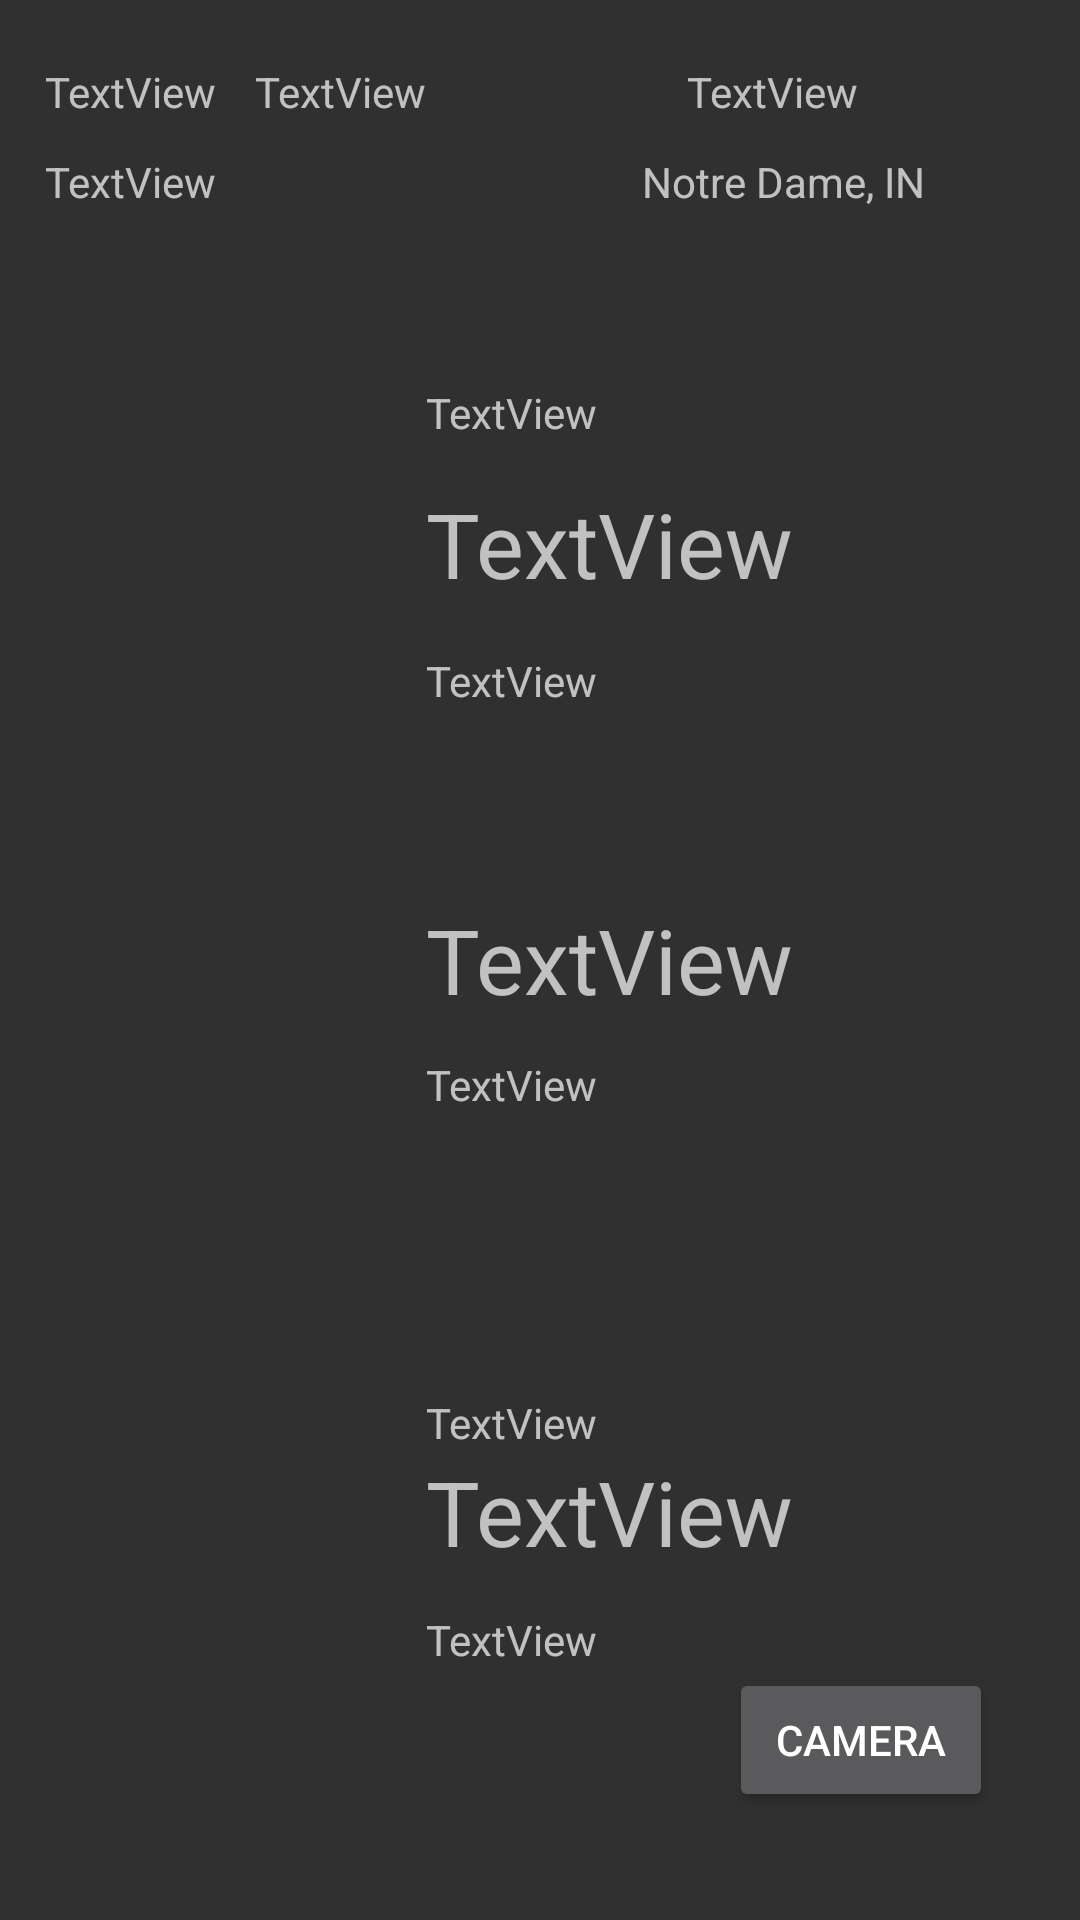

Here is an Android app screen rendered from its layout file. Give the layout XML and the strings, colors and styles it references.
<!-- AndroidManifest.xml: application theme SuperMaterialTheme -->
<!-- res/layout/activity_detail.xml -->
<?xml version="1.0" encoding="utf-8"?>
<RelativeLayout xmlns:android="http://schemas.android.com/apk/res/android"
    xmlns:app="http://schemas.android.com/apk/res-auto"
    xmlns:tools="http://schemas.android.com/tools"
    android:id="@+id/detailListView"
    android:orientation="vertical" android:layout_width="match_parent"
    android:layout_height="match_parent">

    <TextView
        android:text="TextView"
        android:layout_width="wrap_content"
        android:layout_height="wrap_content"
        android:layout_alignParentTop="true"
        android:layout_alignParentStart="true"
        android:layout_marginStart="15dp"
        android:layout_marginTop="21dp"
        android:id="@+id/weekDay" />

    <TextView
        android:text="TextView"
        android:layout_width="wrap_content"
        android:layout_height="wrap_content"
        android:layout_alignTop="@+id/weekDay"
        android:layout_toEndOf="@+id/weekDay"
        android:layout_marginStart="13dp"
        android:id="@+id/Date" />

    <TextView
        android:text="TextView"
        android:layout_width="wrap_content"
        android:layout_height="wrap_content"
        android:layout_below="@+id/weekDay"
        android:layout_alignStart="@+id/weekDay"
        android:layout_marginTop="11dp"
        android:id="@+id/stadium" />

    <Button
        android:text="Camera"
        android:layout_width="wrap_content"
        android:layout_height="wrap_content"
        android:layout_marginBottom="36dp"
        android:id="@+id/cameraButton"
        android:layout_alignParentBottom="true"
        android:layout_alignParentEnd="true"
        android:onClick="clicked"
        android:layout_marginEnd="29dp" />

    <ImageView
        android:layout_width="wrap_content"
        android:layout_height="wrap_content"
        app:srcCompat="@mipmap/irish"
        android:id="@+id/teamTwoLogo"
        android:layout_marginStart="23dp"
        android:layout_above="@+id/cameraButton"
        android:layout_toEndOf="@+id/dayTime"
        android:layout_marginBottom="44dp" />

    <TextView
        android:text="TextView"
        android:layout_width="wrap_content"
        android:layout_height="wrap_content"
        android:id="@+id/teamOneRecord"
        android:layout_marginTop="16dp"
        android:layout_below="@+id/teamOneMascot"
        android:layout_alignStart="@+id/teamOneMascot" />

    <TextView
        android:text="TextView"
        android:layout_width="wrap_content"
        android:layout_height="wrap_content"
        android:id="@+id/dayTime"
        android:layout_alignBaseline="@+id/Date"
        android:layout_alignBottom="@+id/Date"
        android:layout_toEndOf="@+id/teamOneName"
        android:layout_marginStart="30dp" />

    <TextView
        android:text="Notre Dame, IN"
        android:layout_width="wrap_content"
        android:layout_height="wrap_content"
        android:id="@+id/Location"
        android:layout_alignBaseline="@+id/stadium"
        android:layout_alignBottom="@+id/stadium"
        android:layout_toEndOf="@+id/teamOneName"
        android:layout_marginStart="15dp" />

    <TextView
        android:text="TextView"
        android:layout_width="wrap_content"
        android:layout_height="wrap_content"
        android:textSize="30sp"
        android:id="@+id/gameScore"
        android:layout_centerVertical="true"
        android:layout_alignStart="@+id/timeLeft" />

    <TextView
        android:text="TextView"
        android:layout_width="wrap_content"
        android:layout_height="wrap_content"
        android:id="@+id/teamOneName"
        android:layout_below="@+id/Location"
        android:layout_toEndOf="@+id/Date"
        android:layout_marginTop="58dp" />

    <ImageView
        android:layout_width="wrap_content"
        android:layout_height="wrap_content"
        app:srcCompat="@mipmap/fsu"
        android:id="@+id/teamOneLogo"
        android:layout_below="@+id/stadium"
        android:layout_alignStart="@+id/stadium"
        android:layout_marginTop="46dp" />

    <TextView
        android:text="TextView"
        android:layout_width="wrap_content"
        android:layout_height="wrap_content"
        android:id="@+id/teamOneMascot"
        android:textSize="30sp"
        android:layout_marginTop="14dp"
        android:layout_below="@+id/teamOneName"
        android:layout_alignStart="@+id/teamOneName" />

    <TextView
        android:text="TextView"
        android:layout_width="wrap_content"
        android:layout_height="wrap_content"
        android:id="@+id/teamTwoName"
        android:layout_above="@+id/teamTwoMascot"
        android:layout_alignStart="@+id/timeLeft" />

    <TextView
        android:text="TextView"
        android:layout_width="wrap_content"
        android:layout_height="wrap_content"
        android:textSize="30sp"
        android:id="@+id/teamTwoMascot"
        android:layout_above="@+id/teamTwoRecord"
        android:layout_alignLeft="@+id/teamTwoName"
        android:layout_centerHorizontal="true"
        android:layout_marginBottom="13dp" />

    <TextView
        android:text="TextView"
        android:layout_width="wrap_content"
        android:layout_height="wrap_content"
        android:id="@+id/teamTwoRecord"
        android:layout_above="@+id/cameraButton"
        android:layout_alignStart="@+id/teamTwoName" />

    <TextView
        android:text="TextView"
        android:layout_width="wrap_content"
        android:layout_height="wrap_content"
        android:id="@+id/timeLeft"
        android:layout_marginTop="12dp"
        android:layout_below="@+id/gameScore"
        android:layout_alignStart="@+id/teamOneRecord" />
</RelativeLayout>
<!-- resources referenced by this layout -->
<resources>
  <style name="SuperMaterialTheme" parent="Theme.AppCompat.NoActionBar">
          <item name="colorPrimary">@color/colorPrimary</item>
      </style>
  <color name="colorPrimary">#3F51B5</color>
</resources>
